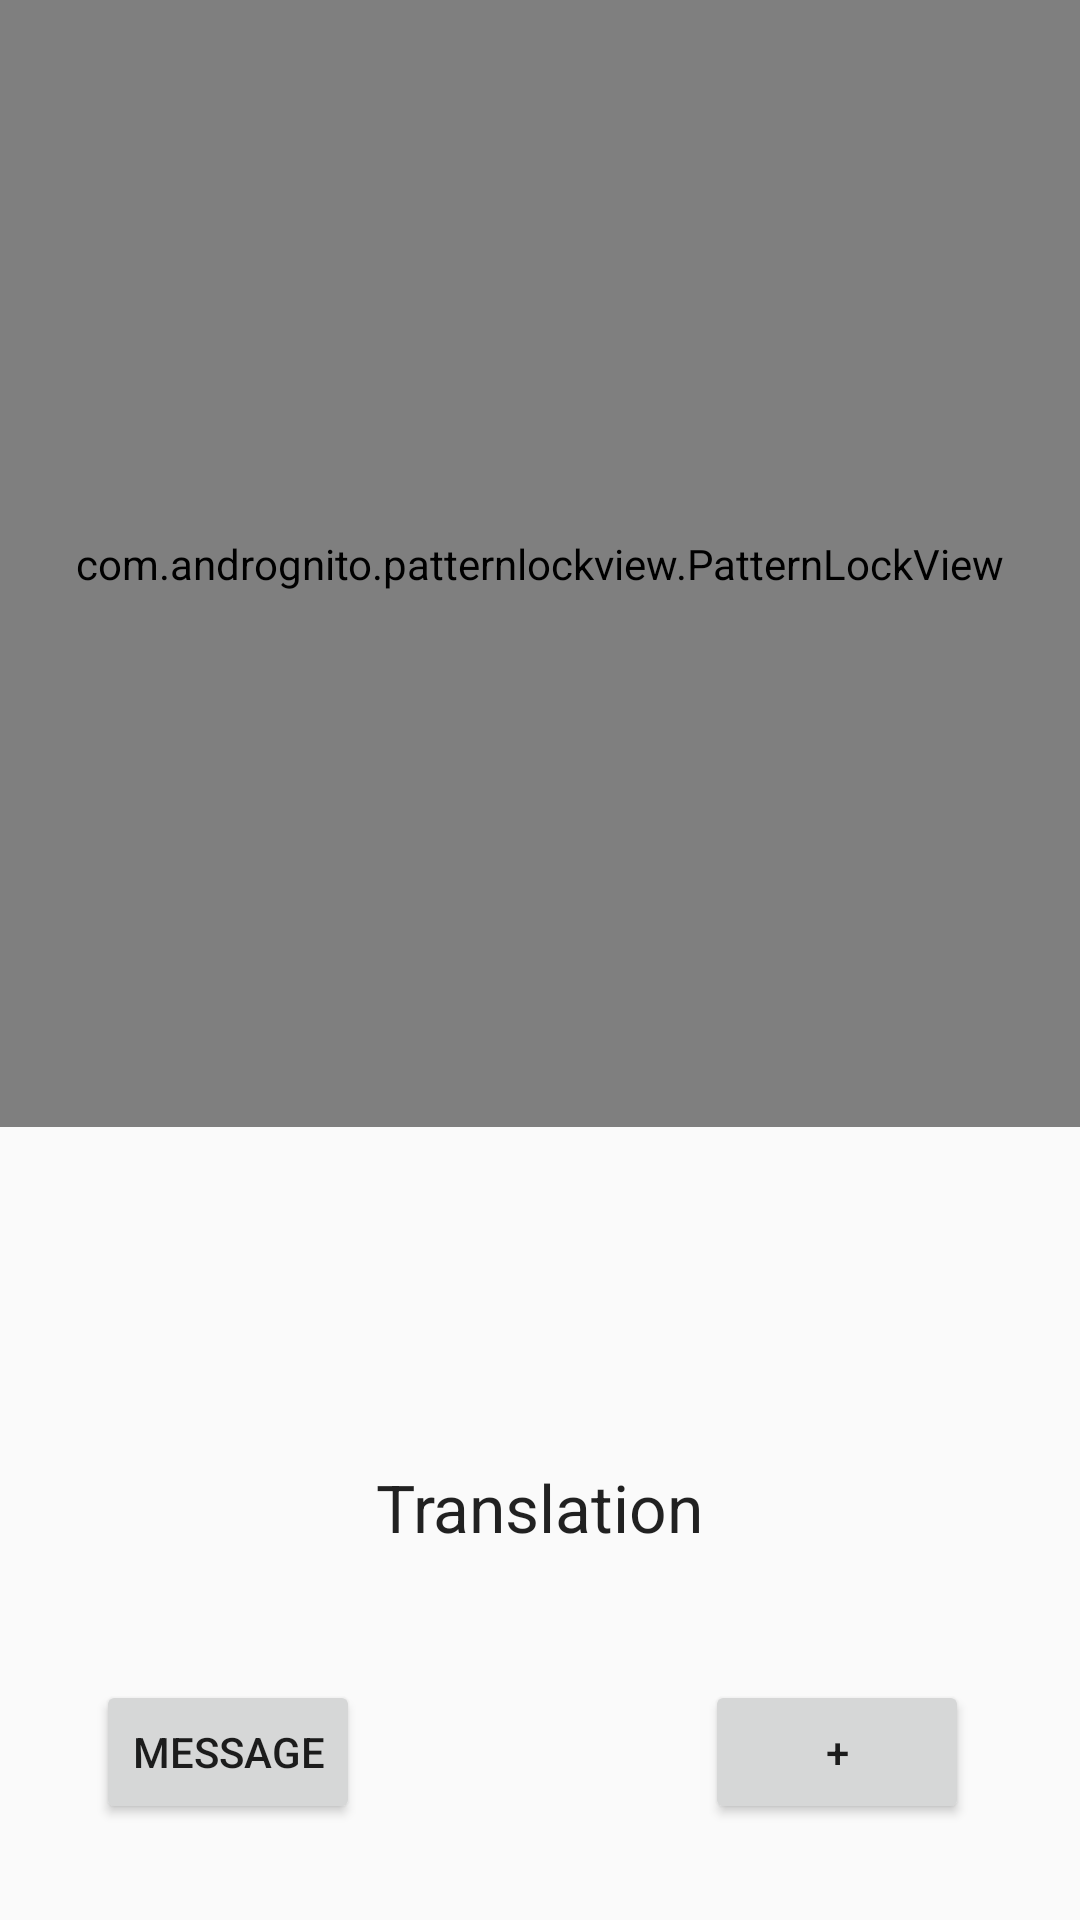

Reconstruct the res/layout file that produces this screen, plus the resources it refers to.
<!-- AndroidManifest.xml: application theme AppTheme -->
<!-- res/layout/activity_main.xml -->
<?xml version="1.0" encoding="utf-8"?>
<androidx.constraintlayout.widget.ConstraintLayout xmlns:android="http://schemas.android.com/apk/res/android"
    xmlns:app="http://schemas.android.com/apk/res-auto"
    xmlns:tools="http://schemas.android.com/tools"
    android:layout_width="match_parent"
    android:layout_height="match_parent"
    android:background="#00312F2F"
    tools:context=".MainActivity">

    <com.andrognito.patternlockview.PatternLockView
        android:id="@+id/pattern_lock_view"
        android:layout_width="0dp"
        android:layout_height="0dp"
        android:background="#141414"
        android:keepScreenOn="true"
        android:visibility="visible"
        app:correctStateColor="#6BEC4B"
        app:dotNormalSize="70dp"
        app:dotSelectedSize="70dp"
        app:layout_constraintBottom_toTopOf="@+id/Text"
        app:layout_constraintEnd_toEndOf="parent"
        app:layout_constraintStart_toStartOf="parent"
        app:layout_constraintTop_toTopOf="parent"
        app:normalStateColor="#9DA29F"
        app:wrongStateColor="#CC4B60" />

    <TextView
        android:id="@+id/Text"
        android:layout_width="wrap_content"
        android:layout_height="wrap_content"
        android:layout_marginTop="112dp"
        android:layout_marginBottom="123dp"
        android:text="Translation"
        android:textAppearance="@style/TextAppearance.AppCompat.Large"
        app:layout_constraintBottom_toBottomOf="parent"
        app:layout_constraintEnd_toEndOf="parent"
        app:layout_constraintStart_toStartOf="parent"
        app:layout_constraintTop_toBottomOf="@+id/pattern_lock_view"
        tools:visibility="visible" />

    <Button
        android:id="@+id/addWord"
        android:layout_width="wrap_content"
        android:layout_height="wrap_content"
        android:layout_marginEnd="32dp"
        android:layout_marginRight="32dp"
        android:layout_marginBottom="32dp"
        android:text="+"
        app:layout_constraintBottom_toBottomOf="parent"
        app:layout_constraintEnd_toEndOf="parent"
        app:layout_constraintHorizontal_bias="0.979"
        app:layout_constraintStart_toStartOf="parent" />

    <Button
        android:id="@+id/SendMessage"
        android:layout_width="wrap_content"
        android:layout_height="wrap_content"
        android:layout_marginStart="32dp"
        android:layout_marginLeft="32dp"
        android:layout_marginBottom="32dp"
        android:text="Message"
        app:layout_constraintBottom_toBottomOf="parent"
        app:layout_constraintStart_toStartOf="parent"
        app:layout_constraintTop_toBottomOf="@+id/pattern_lock_view"
        app:layout_constraintVertical_bias="1.0" />

    <ImageButton
        android:id="@+id/textToSpeech"
        android:layout_width="wrap_content"
        android:layout_height="wrap_content"
        android:visibility="invisible"
        app:layout_constraintBottom_toTopOf="@+id/Text"
        app:layout_constraintEnd_toEndOf="parent"
        app:layout_constraintHorizontal_bias="0.5"
        app:layout_constraintStart_toStartOf="parent"
        app:layout_constraintTop_toBottomOf="@+id/pattern_lock_view"
        app:srcCompat="@drawable/baseline_record_voice_over_black_24" />

</androidx.constraintlayout.widget.ConstraintLayout>
<!-- resources referenced by this layout -->
<resources>
  <style name="AppTheme" parent="Theme.AppCompat.Light.NoActionBar">
          
          <item name="colorPrimary">@color/colorPrimary</item>
          <item name="colorPrimaryDark">@color/colorPrimaryDark</item>
          <item name="colorAccent">@color/colorAccent</item>
      </style>
  <color name="colorPrimary">#008577</color>
  <color name="colorPrimaryDark">#00574B</color>
  <color name="colorAccent">#04b154</color>
</resources>
